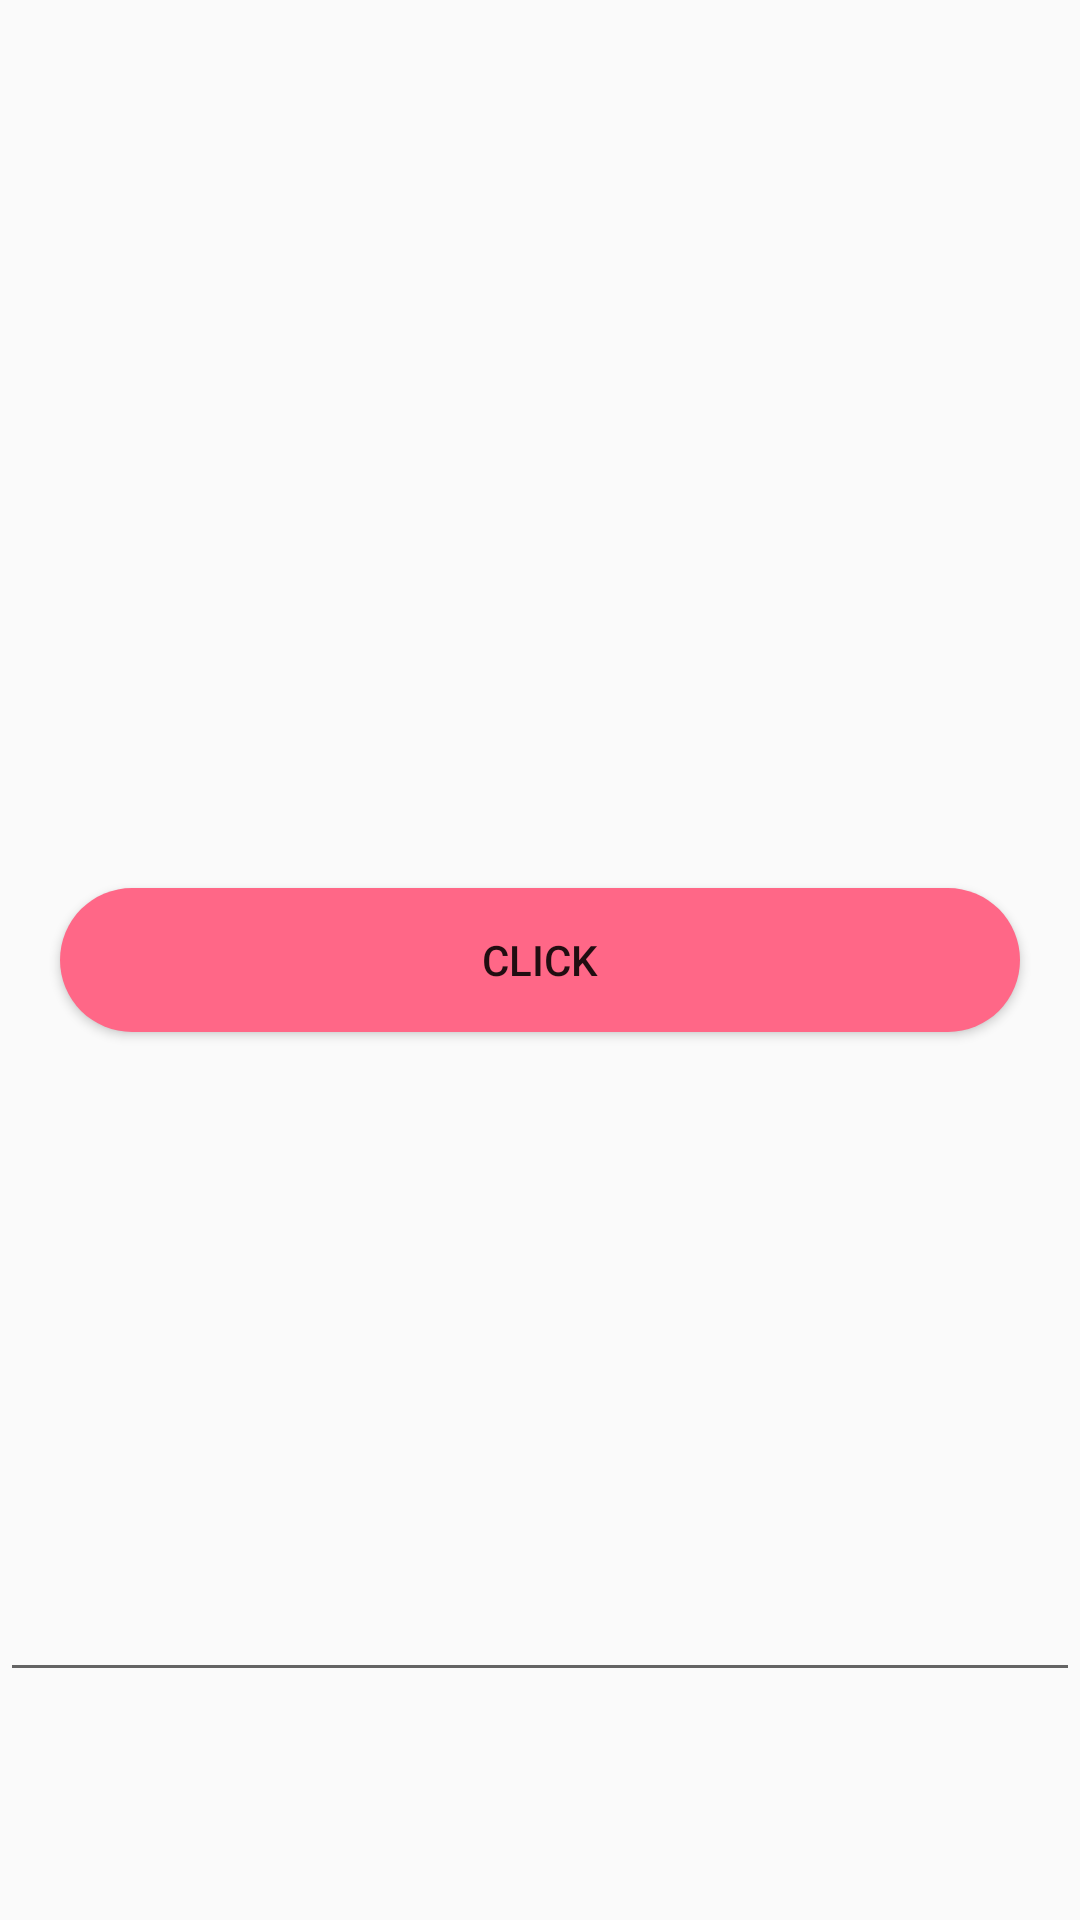

Produce the Android XML layout that renders to this screen, including the resource entries it uses.
<!-- AndroidManifest.xml: application theme AppTheme -->
<!-- res/layout/decode_game.xml -->
<RelativeLayout xmlns:android="http://schemas.android.com/apk/res/android"
    xmlns:tools="http://schemas.android.com/tools"
    android:layout_width="match_parent"
    android:layout_height="match_parent" >

    <Button
        android:id="@+id/button"
        android:layout_width="match_parent"
        android:layout_height="wrap_content"
        android:layout_centerInParent="true"
        android:layout_margin="20dp"
        android:background="@drawable/button_click"
        android:text="click" />

    <EditText
        android:id="@+id/tvlog"
        android:layout_width="match_parent"
        android:layout_height="200dp"
        android:layout_below="@id/button"
        android:layout_centerHorizontal="true"
        android:layout_gravity="left"
        android:gravity="top|left"
        android:maxLines="100"
        android:text="" />

</RelativeLayout>
<!-- resources referenced by this layout -->
<resources>
  <!-- drawable button_click (drawable) -->
  <?xml version="1.0" encoding="utf-8"?>
  
  <selector xmlns:android="http://schemas.android.com/apk/res/android">
  
      <item android:drawable="@drawable/button_style" android:state_focused="true"/>
      <item android:drawable="@drawable/button_style" android:state_pressed="true"/>
      <item android:drawable="@drawable/button_style"/>
  
  </selector>
  <style name="AppTheme" parent="Theme.AppCompat.Light.NoActionBar">
          
      </style>
  <!-- drawable button_style (drawable) -->
  <?xml version="1.0" encoding="utf-8"?>
  <shape xmlns:android="http://schemas.android.com/apk/res/android" >
  
      <corners
          android:bottomLeftRadius="25dp"
          android:bottomRightRadius="25dp"
          android:topLeftRadius="25dp"
          android:topRightRadius="25dp" />
  
      <solid android:color="#ff6787" />
  
      
  
  </shape>
</resources>
